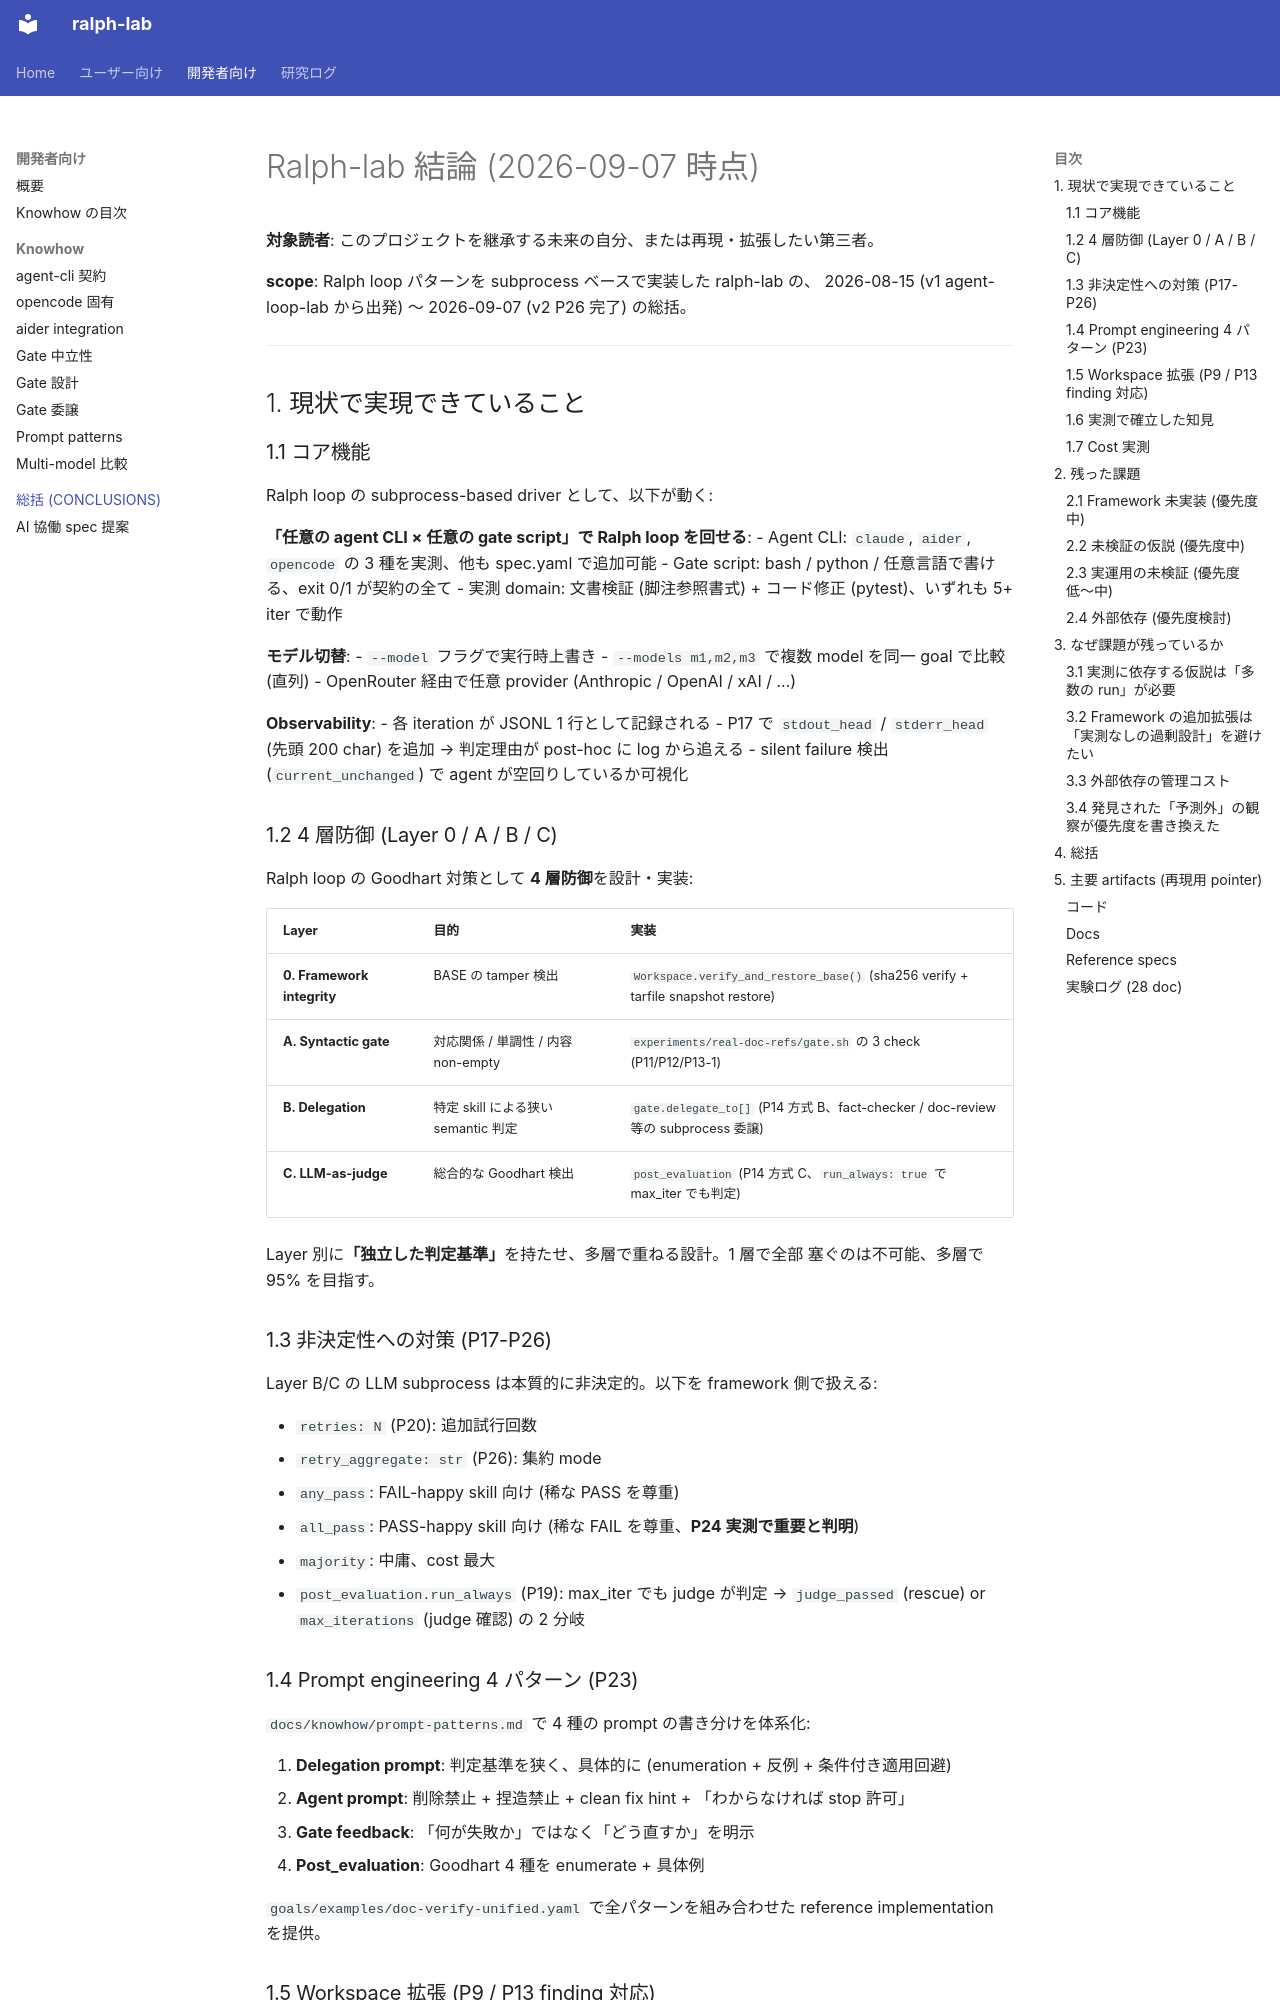

repository: dobachi/ralph-lab · page: CONCLUSIONS.html · generator: mkdocs

# Ralph-lab 結論 (2026-09-07 時点)

**対象読者**: このプロジェクトを継承する未来の自分、または再現・拡張したい第三者。

**scope**: Ralph loop パターンを subprocess ベースで実装した ralph-lab の、
2026-08-15 (v1 agent-loop-lab から出発) 〜 2026-09-07 (v2 P26 完了) の総括。

---

## 1. 現状で実現できていること

### 1.1 コア機能

Ralph loop の subprocess-based driver として、以下が動く:

**「任意の agent CLI × 任意の gate script」で Ralph loop を回せる**:
- Agent CLI: `claude`, `aider`, `opencode` の 3 種を実測、他も spec.yaml で追加可能
- Gate script: bash / python / 任意言語で書ける、exit 0/1 が契約の全て
- 実測 domain: 文書検証 (脚注参照書式) + コード修正 (pytest)、いずれも 5+ iter で動作

**モデル切替**:
- `--model` フラグで実行時上書き
- `--models m1,m2,m3` で複数 model を同一 goal で比較 (直列)
- OpenRouter 経由で任意 provider (Anthropic / OpenAI / xAI / ...)

**Observability**:
- 各 iteration が JSONL 1 行として記録される
- P17 で `stdout_head` / `stderr_head` (先頭 200 char) を追加 → 判定理由が
  post-hoc に log から追える
- silent failure 検出 (`current_unchanged`) で agent が空回りしているか可視化

### 1.2 4 層防御 (Layer 0 / A / B / C)

Ralph loop の Goodhart 対策として **4 層防御**を設計・実装:

| Layer | 目的 | 実装 |
|---|---|---|
| **0. Framework integrity** | BASE の tamper 検出 | `Workspace.verify_and_restore_base()` (sha256 verify + tarfile snapshot restore) |
| **A. Syntactic gate** | 対応関係 / 単調性 / 内容 non-empty | `experiments/real-doc-refs/gate.sh` の 3 check (P11/P12/P13-1) |
| **B. Delegation** | 特定 skill による狭い semantic 判定 | `gate.delegate_to[]` (P14 方式 B、fact-checker / doc-review 等の subprocess 委譲) |
| **C. LLM-as-judge** | 総合的な Goodhart 検出 | `post_evaluation` (P14 方式 C、`run_always: true` で max_iter でも判定) |

Layer 別に**「独立した判定基準」**を持たせ、多層で重ねる設計。1 層で全部
塞ぐのは不可能、多層で 95% を目指す。

### 1.3 非決定性への対策 (P17-P26)

Layer B/C の LLM subprocess は本質的に非決定的。以下を framework 側で扱える:

- `retries: N` (P20): 追加試行回数
- `retry_aggregate: str` (P26): 集約 mode
  - `any_pass`: FAIL-happy skill 向け (稀な PASS を尊重)
  - `all_pass`: PASS-happy skill 向け (稀な FAIL を尊重、**P24 実測で重要と判明**)
  - `majority`: 中庸、cost 最大
- `post_evaluation.run_always` (P19): max_iter でも judge が判定 → `judge_passed`
  (rescue) or `max_iterations` (judge 確認) の 2 分岐

### 1.4 Prompt engineering 4 パターン (P23)

`docs/knowhow/prompt-patterns.md` で 4 種の prompt の書き分けを体系化:

1. **Delegation prompt**: 判定基準を狭く、具体的に (enumeration + 反例 + 条件付き適用回避)
2. **Agent prompt**: 削除禁止 + 捏造禁止 + clean fix hint + 「わからなければ stop 許可」
3. **Gate feedback**: 「何が失敗か」ではなく「どう直すか」を明示
4. **Post_evaluation**: Goodhart 4 種を enumerate + 具体例

`goals/examples/doc-verify-unified.yaml` で全パターンを組み合わせた
reference implementation を提供。
